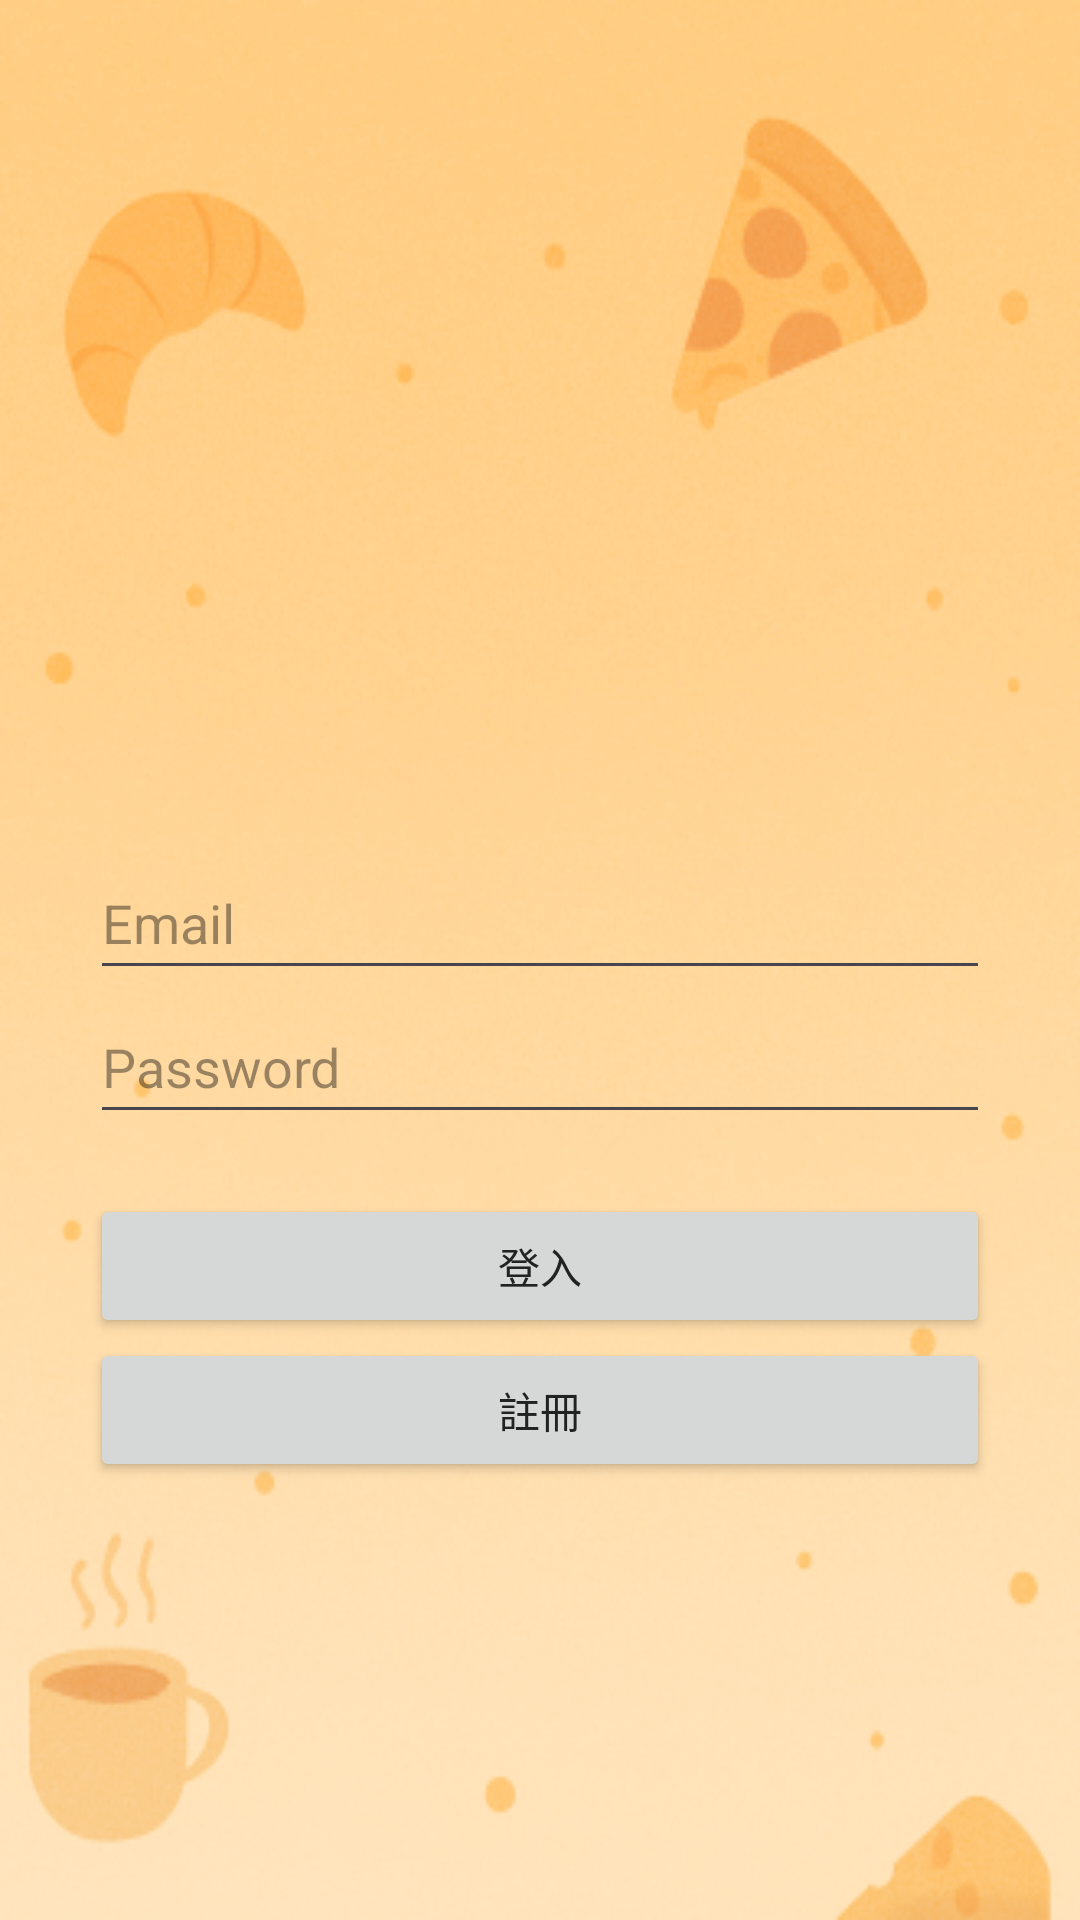

Write the Android layout XML for this screen, with the resource values it uses.
<!-- AndroidManifest.xml: application theme Theme.Dinner_app -->
<!-- res/layout/activity_login.xml -->
<?xml version="1.0" encoding="utf-8"?>
<LinearLayout xmlns:android="http://schemas.android.com/apk/res/android"
    android:layout_width="match_parent"
    android:layout_height="match_parent"
    xmlns:app="http://schemas.android.com/apk/res-auto"
    android:orientation="vertical"
    android:padding="30dp"
    android:gravity="center"
    android:background="@drawable/edit_pref_background">  

    
    <com.google.android.material.imageview.ShapeableImageView
        android:id="@+id/logoImageView"
        android:layout_width="120dp"
        android:layout_height="120dp"
        android:layout_marginBottom="16dp"
        android:src="@drawable/login_picture"
        android:adjustViewBounds="true"
        android:scaleType="centerCrop"
        app:shapeAppearanceOverlay="@style/CircleImageStyle" />

    <EditText
        android:id="@+id/emailEditText"
        style="@style/AppEditText"
        android:layout_width="match_parent"
        android:layout_height="wrap_content"
        android:hint="Email"
        android:inputType="textEmailAddress"
        android:minHeight="48dp"/>

    <EditText
        android:id="@+id/passwordEditText"
        style="@style/AppEditText"
        android:layout_width="match_parent"
        android:layout_height="wrap_content"
        android:hint="Password"
        android:inputType="textPassword"
        android:layout_marginBottom="20dp"
        android:minHeight="48dp"/>

    <Button
        android:id="@+id/loginButton"
        android:layout_width="match_parent"
        android:layout_height="wrap_content"
        android:text="登入"/>

    <Button
        android:id="@+id/signupButton"
        android:layout_width="match_parent"
        android:layout_height="wrap_content"
        android:text="註冊" />

</LinearLayout>
<!-- resources referenced by this layout -->
<resources>
  <!-- drawable edit_pref_background: webp bitmap (drawable, 113088 bytes) -->
  <style name="AppEditText">
          <item name="android:textColor">#222222</item>
          <item name="android:textColorHint">#66000000</item>
      </style>
  <style name="CircleImageStyle" parent="">
          
          <item name="cornerFamily">rounded</item>
          
          <item name="cornerSize">50%</item>
      </style>
  <style name="Theme.Dinner_app" parent="Base.Theme.Dinner_app" />
  <style name="Base.Theme.Dinner_app" parent="Theme.Material3.DayNight.NoActionBar">
          
          
          <item name="android:textColor">#222222</item> 
          <item name="android:textColorHint">#66000000</item> 
      </style>
</resources>
